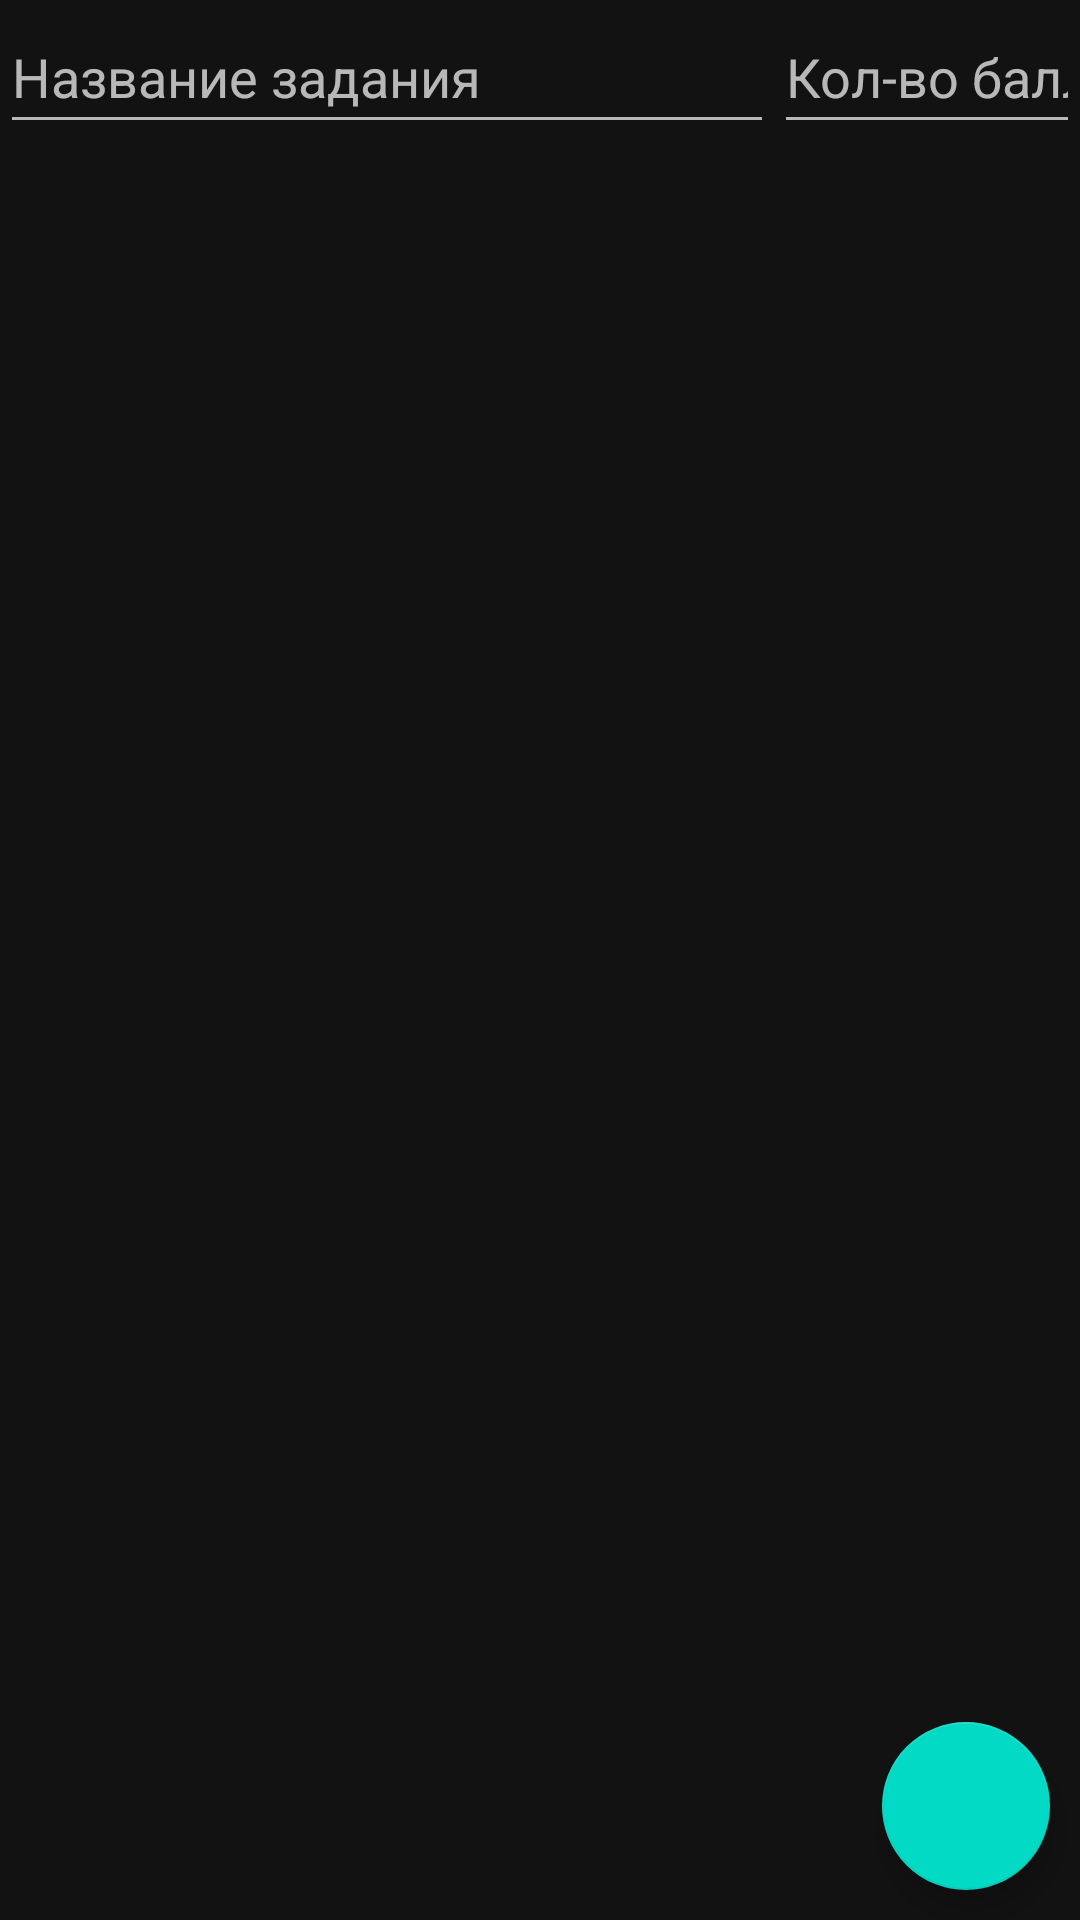

Reconstruct the res/layout file that produces this screen, plus the resources it refers to.
<!-- AndroidManifest.xml: application theme Theme.HL_3 -->
<!-- res/layout/add_list_item.xml -->
<?xml version="1.0" encoding="utf-8"?>
<androidx.constraintlayout.widget.ConstraintLayout xmlns:android="http://schemas.android.com/apk/res/android"
    xmlns:app="http://schemas.android.com/apk/res-auto"
    xmlns:tools="http://schemas.android.com/tools"
    android:layout_width="match_parent"
    android:layout_height="match_parent">

    <LinearLayout
        android:id="@+id/linearLayout2"
        android:layout_width="match_parent"
        android:layout_height="wrap_content"
        android:orientation="horizontal"
        app:layout_constraintEnd_toEndOf="parent"
        app:layout_constraintStart_toStartOf="parent"
        app:layout_constraintTop_toTopOf="parent">

        <EditText
            android:id="@+id/editTextTaskName"
            android:layout_width="258dp"
            android:layout_height="wrap_content"
            android:ems="10"
            android:hint="Название задания"
            android:inputType="text"
            android:minHeight="48dp"
            android:autofillHints="" />

        <EditText
            android:id="@+id/editTextTaskAmount"
            android:layout_width="wrap_content"
            android:layout_height="wrap_content"
            android:ems="10"
            android:hint="Кол-во баллов"
            android:inputType="number"
            android:minHeight="48dp"
            android:autofillHints="" />

    </LinearLayout>

    <com.google.android.material.floatingactionbutton.FloatingActionButton
        android:id="@+id/button_save"
        android:layout_width="wrap_content"
        android:layout_height="wrap_content"
        android:layout_marginEnd="10dp"
        android:layout_marginBottom="10dp"
        android:clickable="true"
        android:contentDescription="TODO"
        android:onClick="onClickSave"
        app:layout_constraintBottom_toBottomOf="parent"
        app:layout_constraintEnd_toEndOf="parent"
        app:srcCompat="@drawable/baseline_done_24" />

</androidx.constraintlayout.widget.ConstraintLayout>
<!-- resources referenced by this layout -->
<resources>
  <style name="Theme.HL_3" parent="Theme.MaterialComponents.NoActionBar">
          
          <item name="colorPrimary">@color/grey_100</item>
          <item name="colorPrimaryVariant">@color/grey_800</item>
          <item name="colorOnPrimary">@color/grey_700</item>
          
          <item name="colorSecondary">@color/teal_200</item>
          <item name="colorSecondaryVariant">@color/teal_700</item>
          <item name="colorOnSecondary">@color/black</item>
          
          <item name="android:statusBarColor">?attr/colorPrimaryVariant</item>
          
      </style>
  <!-- not gathered from this repository: default colours our renderer supplied (Android Studio template values) -->
  <color name="teal_200">#FF03DAC5</color>
  <color name="teal_700">#FF018786</color>
  <color name="black">#FF000000</color>
</resources>
